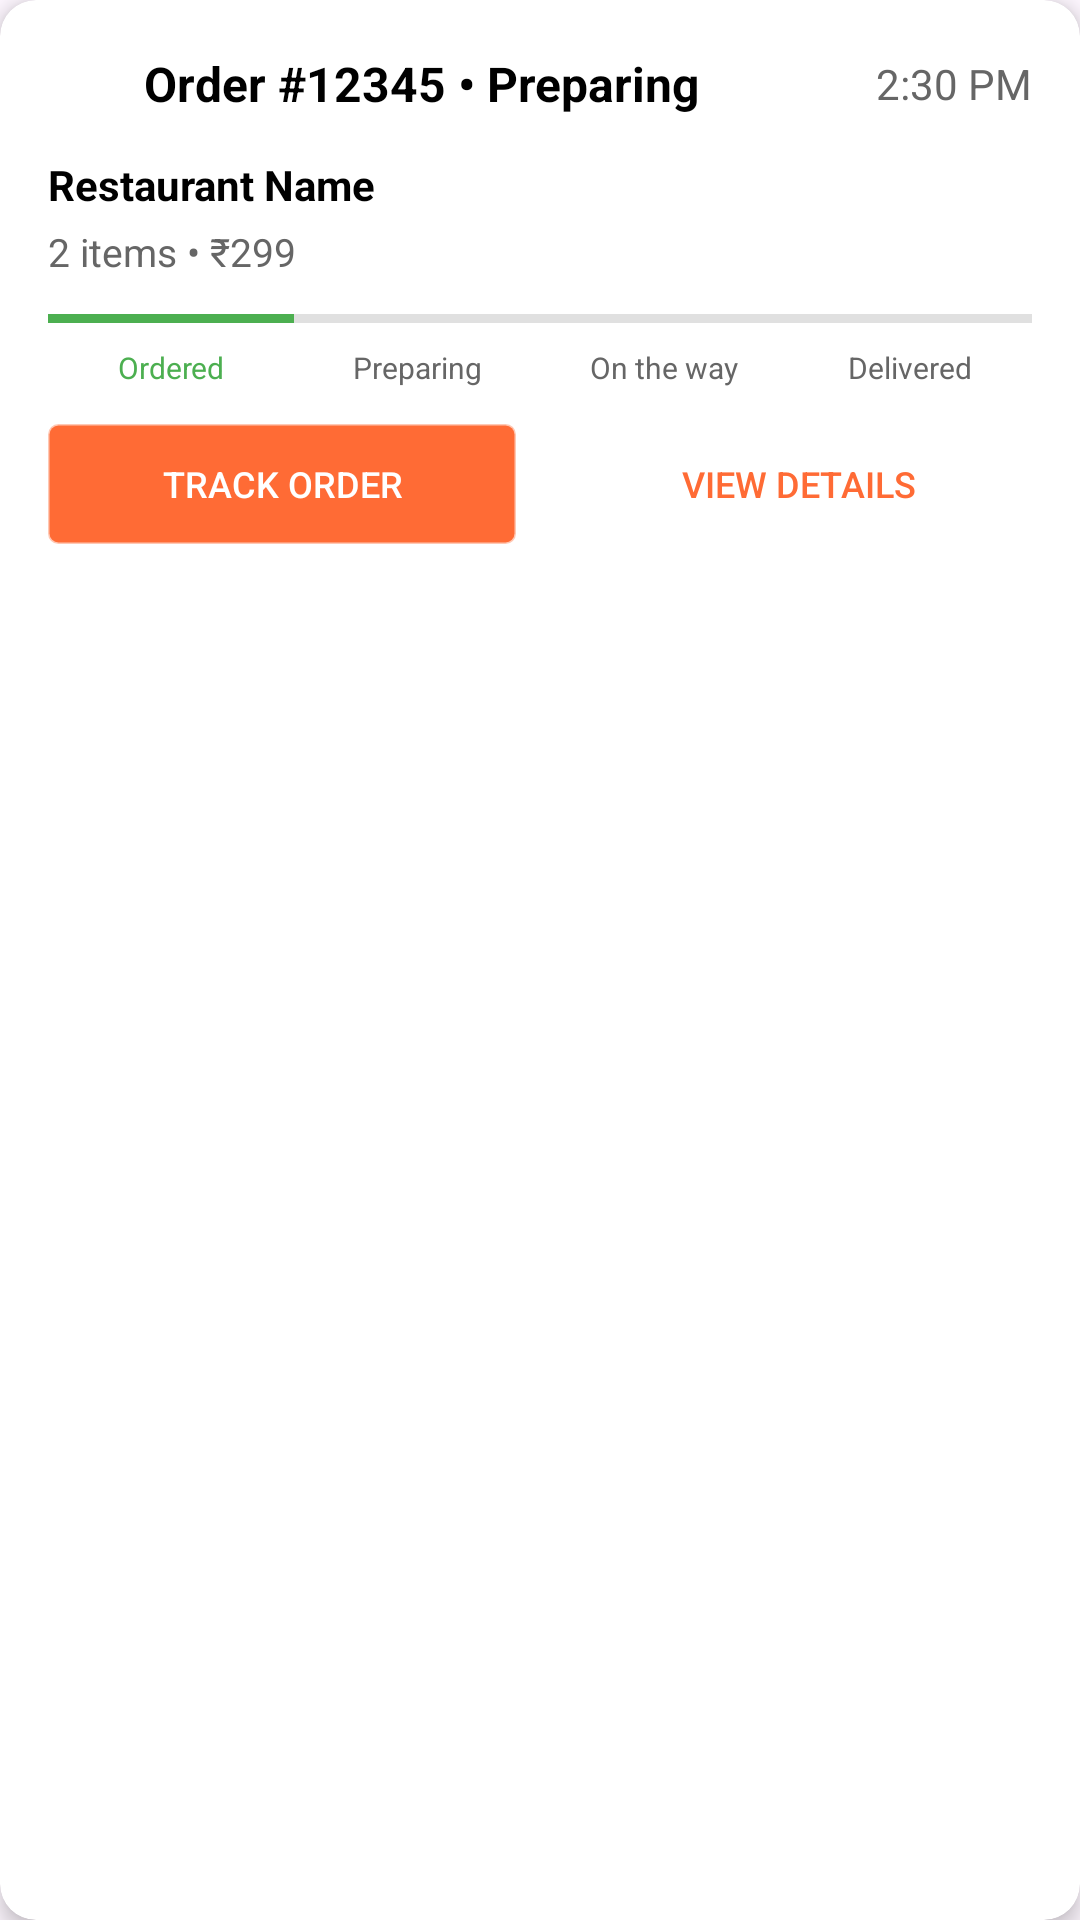

Layout XML and referenced resources for this Android screen:
<!-- AndroidManifest.xml: application theme Theme.Foodivery -->
<!-- res/layout/pending_order_card.xml -->
<?xml version="1.0" encoding="utf-8"?>
<androidx.cardview.widget.CardView
    xmlns:android="http://schemas.android.com/apk/res/android"
    xmlns:app="http://schemas.android.com/apk/res-auto"
    android:layout_width="match_parent"
    android:layout_height="wrap_content"
    android:layout_margin="8dp"
    app:cardCornerRadius="12dp"
    app:cardElevation="4dp"
    app:cardBackgroundColor="@android:color/white">

    <LinearLayout
        android:layout_width="match_parent"
        android:layout_height="wrap_content"
        android:orientation="vertical"
        android:padding="16dp">

        
        <LinearLayout
            android:layout_width="match_parent"
            android:layout_height="wrap_content"
            android:orientation="horizontal"
            android:gravity="center_vertical"
            android:layout_marginBottom="12dp">

            <ImageView
                android:layout_width="24dp"
                android:layout_height="24dp"
                android:src="@drawable/ic_box"
                android:tint="#FF6B35" />

            <TextView
                android:id="@+id/tv_order_status"
                android:layout_width="0dp"
                android:layout_height="wrap_content"
                android:layout_weight="1"
                android:layout_marginStart="8dp"
                android:text="Order #12345 • Preparing"
                android:textSize="16sp"
                android:textStyle="bold"
                android:textColor="@android:color/black" />

            <TextView
                android:id="@+id/tv_order_time"
                android:layout_width="wrap_content"
                android:layout_height="wrap_content"
                android:text="2:30 PM"
                android:textSize="14sp"
                android:textColor="#666666" />

        </LinearLayout>

        
        <LinearLayout
            android:layout_width="match_parent"
            android:layout_height="wrap_content"
            android:orientation="vertical"
            android:layout_marginBottom="12dp">

            <TextView
                android:id="@+id/tv_restaurant_name"
                android:layout_width="match_parent"
                android:layout_height="wrap_content"
                android:text="Restaurant Name"
                android:textSize="14sp"
                android:textStyle="bold"
                android:textColor="@android:color/black"
                android:layout_marginBottom="4dp" />

            <TextView
                android:id="@+id/tv_order_items"
                android:layout_width="match_parent"
                android:layout_height="wrap_content"
                android:text="2 items • ₹299"
                android:textSize="13sp"
                android:textColor="#666666" />

        </LinearLayout>

        
        <LinearLayout
            android:layout_width="match_parent"
            android:layout_height="wrap_content"
            android:orientation="vertical"
            android:layout_marginBottom="12dp">

            <LinearLayout
                android:layout_width="match_parent"
                android:layout_height="wrap_content"
                android:orientation="horizontal"
                android:gravity="center_vertical">

                <View
                    android:id="@+id/view_step1"
                    android:layout_width="0dp"
                    android:layout_height="3dp"
                    android:layout_weight="1"
                    android:background="#4CAF50" />

                <View
                    android:id="@+id/view_step2"
                    android:layout_width="0dp"
                    android:layout_height="3dp"
                    android:layout_weight="1"
                    android:background="#E0E0E0" />

                <View
                    android:id="@+id/view_step3"
                    android:layout_width="0dp"
                    android:layout_height="3dp"
                    android:layout_weight="1"
                    android:background="#E0E0E0" />

                <View
                    android:id="@+id/view_step4"
                    android:layout_width="0dp"
                    android:layout_height="3dp"
                    android:layout_weight="1"
                    android:background="#E0E0E0" />

            </LinearLayout>

            <LinearLayout
                android:layout_width="match_parent"
                android:layout_height="wrap_content"
                android:orientation="horizontal"
                android:layout_marginTop="8dp">

                <TextView
                    android:layout_width="0dp"
                    android:layout_height="wrap_content"
                    android:layout_weight="1"
                    android:text="Ordered"
                    android:textSize="10sp"
                    android:textColor="#4CAF50"
                    android:gravity="center" />

                <TextView
                    android:layout_width="0dp"
                    android:layout_height="wrap_content"
                    android:layout_weight="1"
                    android:text="Preparing"
                    android:textSize="10sp"
                    android:textColor="#666666"
                    android:gravity="center" />

                <TextView
                    android:layout_width="0dp"
                    android:layout_height="wrap_content"
                    android:layout_weight="1"
                    android:text="On the way"
                    android:textSize="10sp"
                    android:textColor="#666666"
                    android:gravity="center" />

                <TextView
                    android:layout_width="0dp"
                    android:layout_height="wrap_content"
                    android:layout_weight="1"
                    android:text="Delivered"
                    android:textSize="10sp"
                    android:textColor="#666666"
                    android:gravity="center" />

            </LinearLayout>

        </LinearLayout>

        
        <LinearLayout
            android:layout_width="match_parent"
            android:layout_height="wrap_content"
            android:orientation="horizontal">

            <Button
                android:id="@+id/btn_track_order"
                android:layout_width="0dp"
                android:layout_height="40dp"
                android:layout_weight="1"
                android:layout_marginEnd="8dp"
                android:text="Track Order"
                android:textSize="12sp"
                android:textColor="@android:color/white"
                android:background="@drawable/backgroundoutline"
                android:backgroundTint="#FF6B35" />

            <Button
                android:id="@+id/btn_view_details"
                android:layout_width="0dp"
                android:layout_height="40dp"
                android:layout_weight="1"
                android:layout_marginStart="8dp"
                android:text="View Details"
                android:textSize="12sp"
                android:textColor="#FF6B35"
                android:background="@drawable/backgroundoutline"
                android:backgroundTint="@android:color/transparent" />

        </LinearLayout>

    </LinearLayout>

</androidx.cardview.widget.CardView>
<!-- resources referenced by this layout -->
<resources>
  <!-- drawable backgroundoutline (drawable) -->
  <layer-list xmlns:android="http://schemas.android.com/apk/res/android">
      
      <item>
          <shape android:shape="rectangle">
              <solid android:color="#FFFFFF"/> 
              <corners android:radius="3dp"/> 
              <stroke android:width="1dp" android:color="#5F040404"/> 
          </shape>
      </item>
  
      
  
  </layer-list>
  <style name="Theme.Foodivery" parent="Base.Theme.Foodivery" />
  <style name="Base.Theme.Foodivery" parent="Theme.Material3.DayNight.NoActionBar">
          
          
          
      </style>
</resources>
